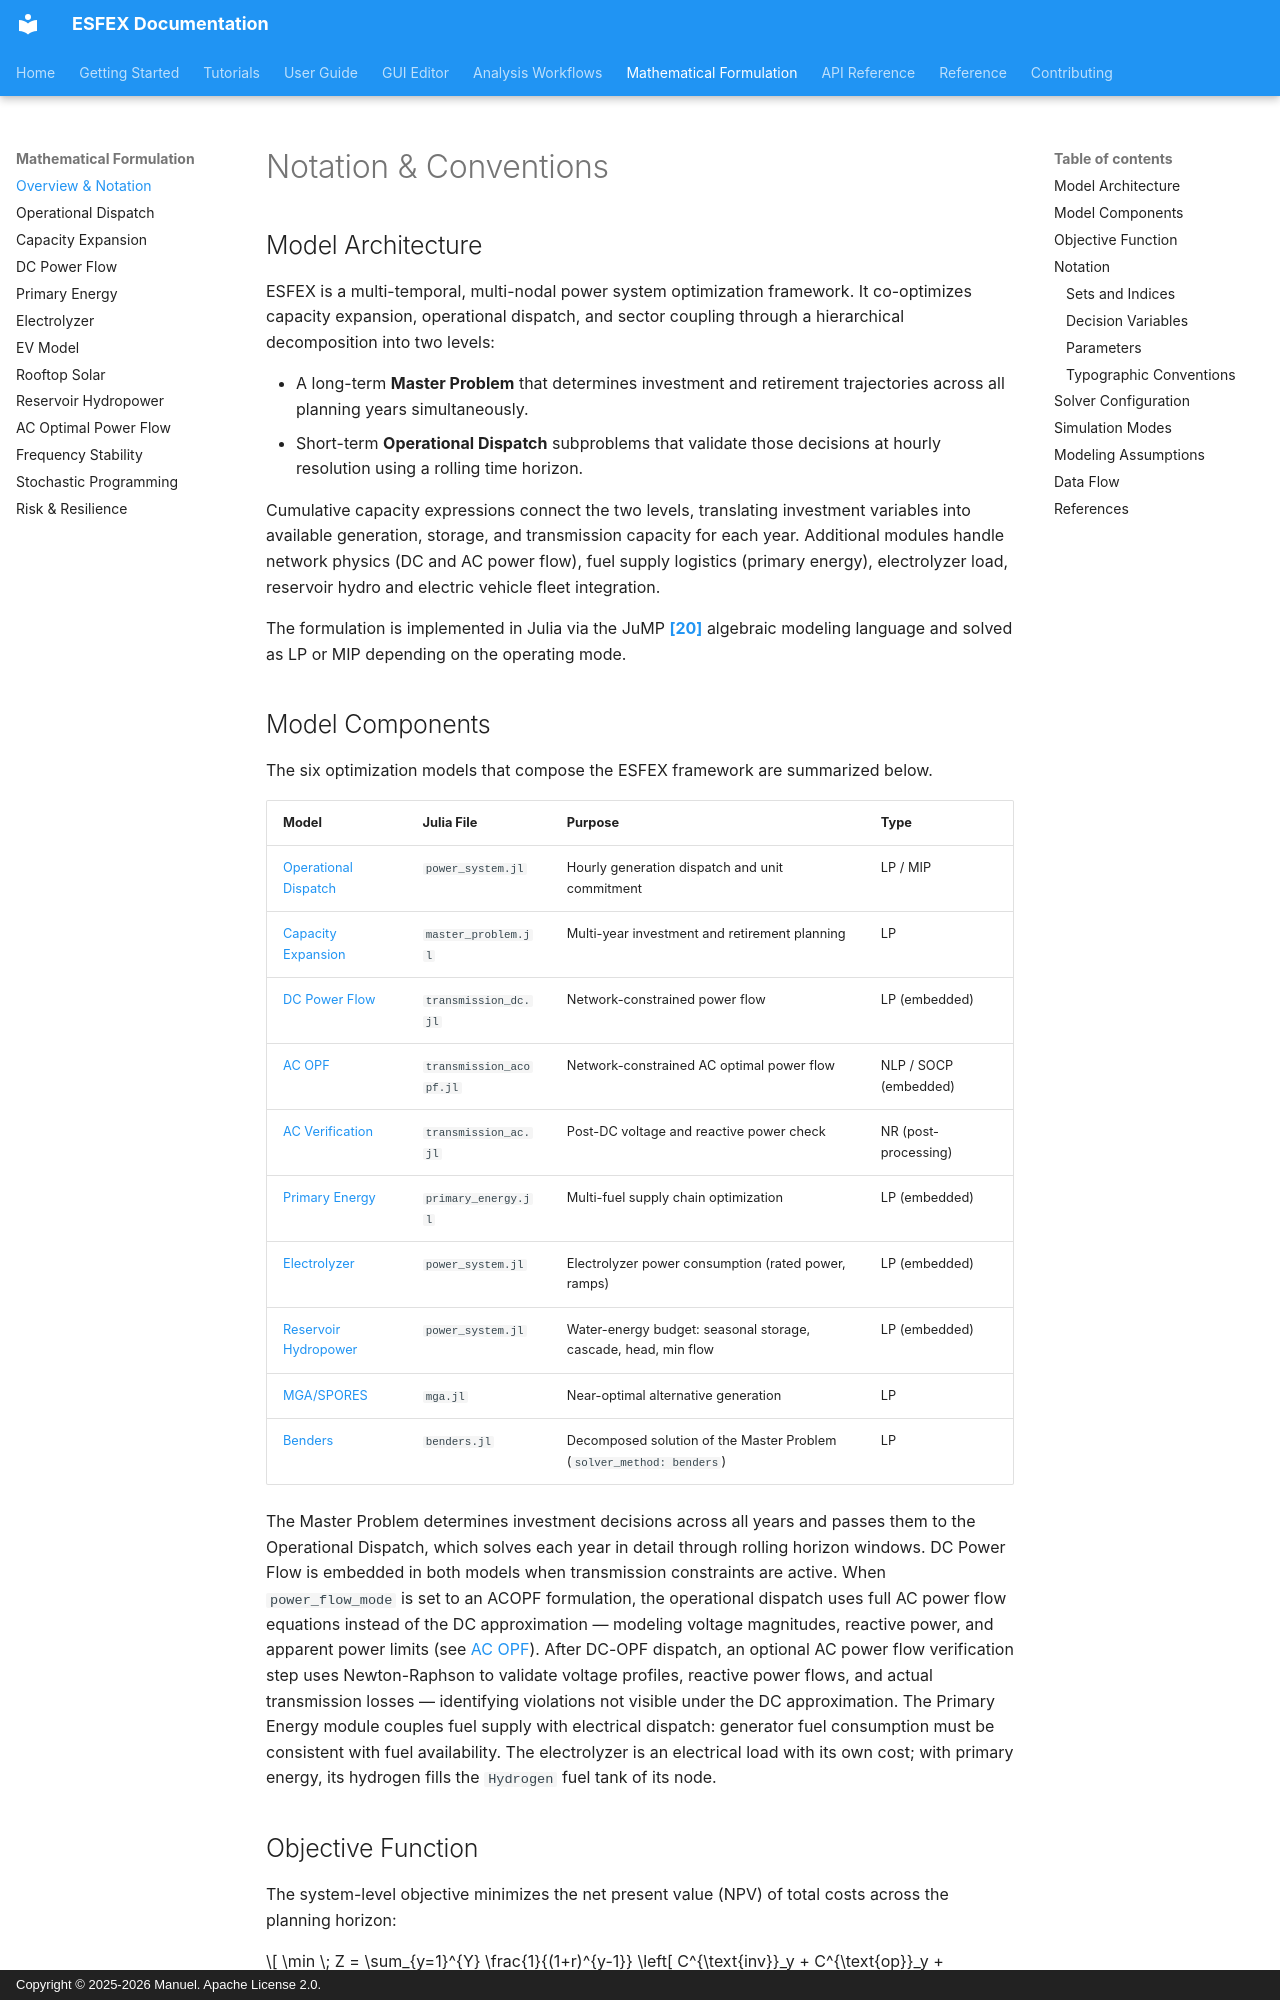

repository: Net-Zero-Horizon/ESFEX · page: formulation/overview/index.html · generator: mkdocs · copyright: Copyright © 2025-2026 Manuel. Apache License 2.0.

# Notation & Conventions
## Model Architecture

ESFEX is a multi-temporal, multi-nodal power system optimization framework. It co-optimizes capacity expansion, operational dispatch, and sector coupling through a hierarchical decomposition into two levels:

- A long-term **Master Problem** that determines investment and retirement trajectories across all planning years simultaneously.
- Short-term **Operational Dispatch** subproblems that validate those decisions at hourly resolution using a rolling time horizon.

Cumulative capacity expressions connect the two levels, translating investment variables into available generation, storage, and transmission capacity for each year. Additional modules handle network physics (DC and AC power flow), fuel supply logistics (primary energy), electrolyzer load, reservoir hydro and electric vehicle fleet integration.

The formulation is implemented in Julia via the JuMP [**[20]**](../reference/bibliography.md#ref20) algebraic modeling language and solved as LP or MIP depending on the operating mode.


## Model Components

The six optimization models that compose the ESFEX framework are summarized below.

| Model | Julia File | Purpose | Type |
|-------|-----------|---------|------|
| [Operational Dispatch](operational-dispatch.md) | `power_system.jl` | Hourly generation dispatch and unit commitment | LP / MIP |
| [Capacity Expansion](capacity-expansion.md) | `master_problem.jl` | Multi-year investment and retirement planning | LP |
| [DC Power Flow](dc-power-flow.md) | `transmission_dc.jl` | Network-constrained power flow | LP (embedded) |
| [AC OPF](ac-power-flow.md) | `transmission_acopf.jl` | Network-constrained AC optimal power flow | NLP / SOCP (embedded) |
| [AC Verification](dc-power-flow.md#ac-power-flow-verification) | `transmission_ac.jl` | Post-DC voltage and reactive power check | NR (post-processing) |
| [Primary Energy](primary-energy.md) | `primary_energy.jl` | Multi-fuel supply chain optimization | LP (embedded) |
| [Electrolyzer](electrolyzer.md) | `power_system.jl` | Electrolyzer power consumption (rated power, ramps) | LP (embedded) |
| [Reservoir Hydropower](reservoir-hydro.md) | `power_system.jl` | Water-energy budget: seasonal storage, cascade, head, min flow | LP (embedded) |
| [MGA/SPORES](capacity-expansion.md#15-mgaspores-near-optimal-alternative-exploration) | `mga.jl` | Near-optimal alternative generation | LP |
| [Benders](capacity-expansion.md#11b-benders-decomposition) | `benders.jl` | Decomposed solution of the Master Problem (`solver_method: benders`) | LP |

The Master Problem determines investment decisions across all years and passes them to the Operational Dispatch, which solves each year in detail through rolling horizon windows. DC Power Flow is embedded in both models when transmission constraints are active. When `power_flow_mode` is set to an ACOPF formulation, the operational dispatch uses full AC power flow equations instead of the DC approximation — modeling voltage magnitudes, reactive power, and apparent power limits (see [AC OPF](ac-power-flow.md)). After DC-OPF dispatch, an optional AC power flow verification step uses Newton-Raphson to validate voltage profiles, reactive power flows, and actual transmission losses — identifying violations not visible under the DC approximation. The Primary Energy module couples fuel supply with electrical dispatch: generator fuel consumption must be consistent with fuel availability. The electrolyzer is an electrical load with its own cost; with primary energy, its hydrogen fills the `Hydrogen` fuel tank of its node.
